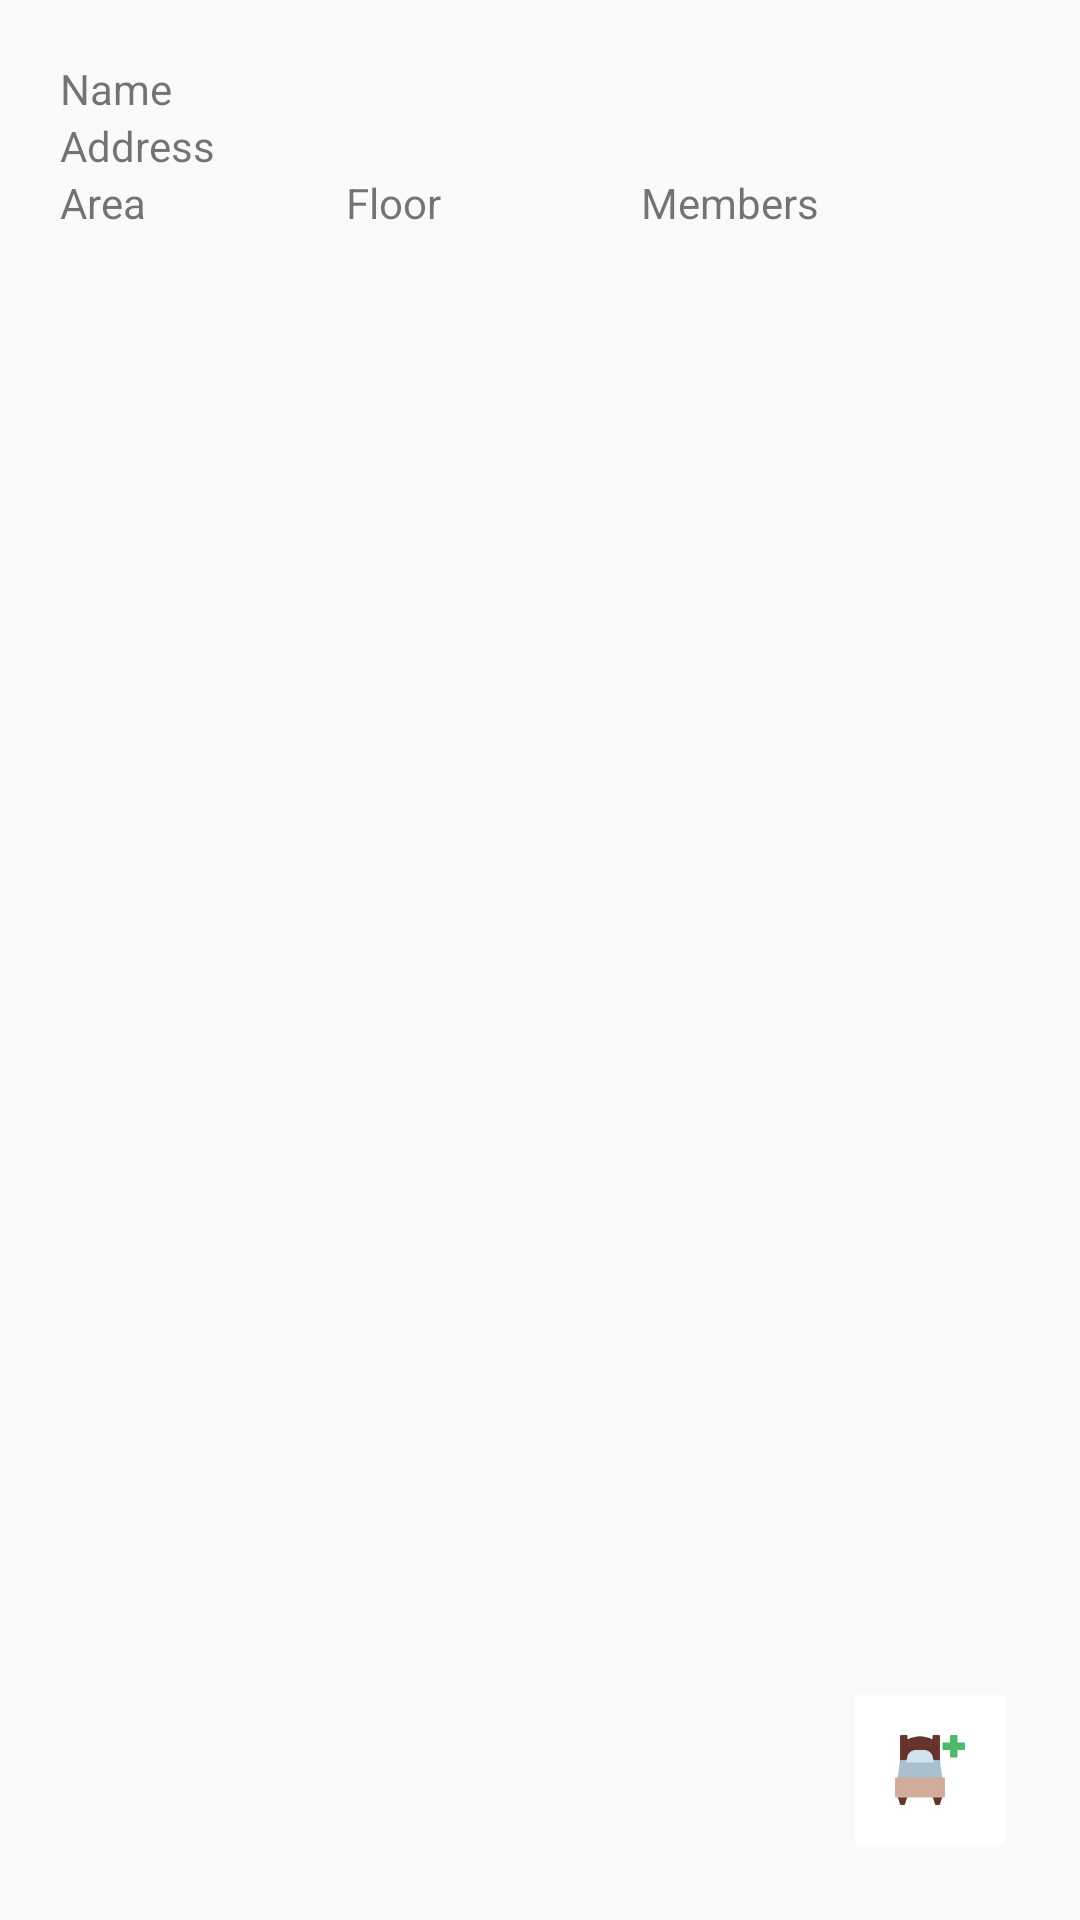

Layout XML and referenced resources for this Android screen:
<!-- AndroidManifest.xml: application theme Theme.AppCompat.Light.NoActionBar -->
<!-- res/layout/fragment_manage_room.xml -->
<?xml version="1.0" encoding="utf-8"?>
<androidx.constraintlayout.widget.ConstraintLayout xmlns:android="http://schemas.android.com/apk/res/android"
    xmlns:tools="http://schemas.android.com/tools"
    xmlns:app="http://schemas.android.com/apk/res-auto"
    android:layout_width="match_parent"
    android:layout_height="match_parent"
    tools:context=".ui.ManageRoomFragment"
    android:padding="20dp">

    <LinearLayout
        android:id="@+id/detailHouse"
        android:layout_width="match_parent"
        android:layout_height="wrap_content"
        app:layout_constraintTop_toTopOf="parent"
        app:layout_constraintStart_toStartOf="parent"
        android:orientation="vertical">

        <TextView
            android:id="@+id/txtHouseName"
            android:layout_width="wrap_content"
            android:layout_height="wrap_content"
            android:text="Name" />

        <TextView
            android:id="@+id/txtHouseAddress"
            android:layout_width="wrap_content"
            android:layout_height="wrap_content"
            android:text="Address" />

        <LinearLayout
            android:layout_width="match_parent"
            android:layout_height="wrap_content"
            android:orientation="horizontal">

            <TextView
                android:id="@+id/txtHouseArea"
                android:layout_width="wrap_content"
                android:layout_height="wrap_content"
                android:layout_weight="1"
                android:text="Area" />

            <TextView
                android:id="@+id/txtHouseFloor"
                android:layout_width="wrap_content"
                android:layout_height="wrap_content"
                android:layout_weight="1"
                android:text="Floor" />

            <TextView
                android:id="@+id/txtHouseMembers"
                android:layout_width="wrap_content"
                android:layout_height="wrap_content"
                android:layout_weight="1"
                android:text="Members" />
        </LinearLayout>
    </LinearLayout>

    <androidx.recyclerview.widget.RecyclerView
        android:id="@+id/recyclerViewRoom"
        android:layout_width="match_parent"
        android:layout_height="wrap_content"
        android:layout_marginTop="10dp"
        android:scrollbars="vertical"
        android:paddingBottom="40dp"
        app:layout_constraintStart_toStartOf="parent"
        app:layout_constraintTop_toBottomOf="@+id/detailHouse" />

    <ImageView
        android:id="@+id/btnAddNewRoom"
        android:layout_width="50dp"
        android:layout_height="50dp"
        android:layout_margin="5dp"
        android:src="@drawable/icon_add_room"
        app:layout_constraintBottom_toBottomOf="parent"
        app:layout_constraintEnd_toEndOf="parent" />

    <TextView
        android:id="@+id/tvNoRoomList"
        android:layout_width="wrap_content"
        android:layout_height="wrap_content"
        android:text="You don't have any room list."
        android:textSize="22sp"
        android:textStyle="bold"
        android:visibility="gone"
        app:layout_constraintBottom_toBottomOf="parent"
        app:layout_constraintEnd_toEndOf="parent"
        app:layout_constraintStart_toStartOf="parent"
        app:layout_constraintTop_toTopOf="parent" />

</androidx.constraintlayout.widget.ConstraintLayout>
<!-- resources referenced by this layout -->
<resources>
  <!-- drawable icon_add_room: jpg bitmap (drawable, 7258 bytes) -->
</resources>
